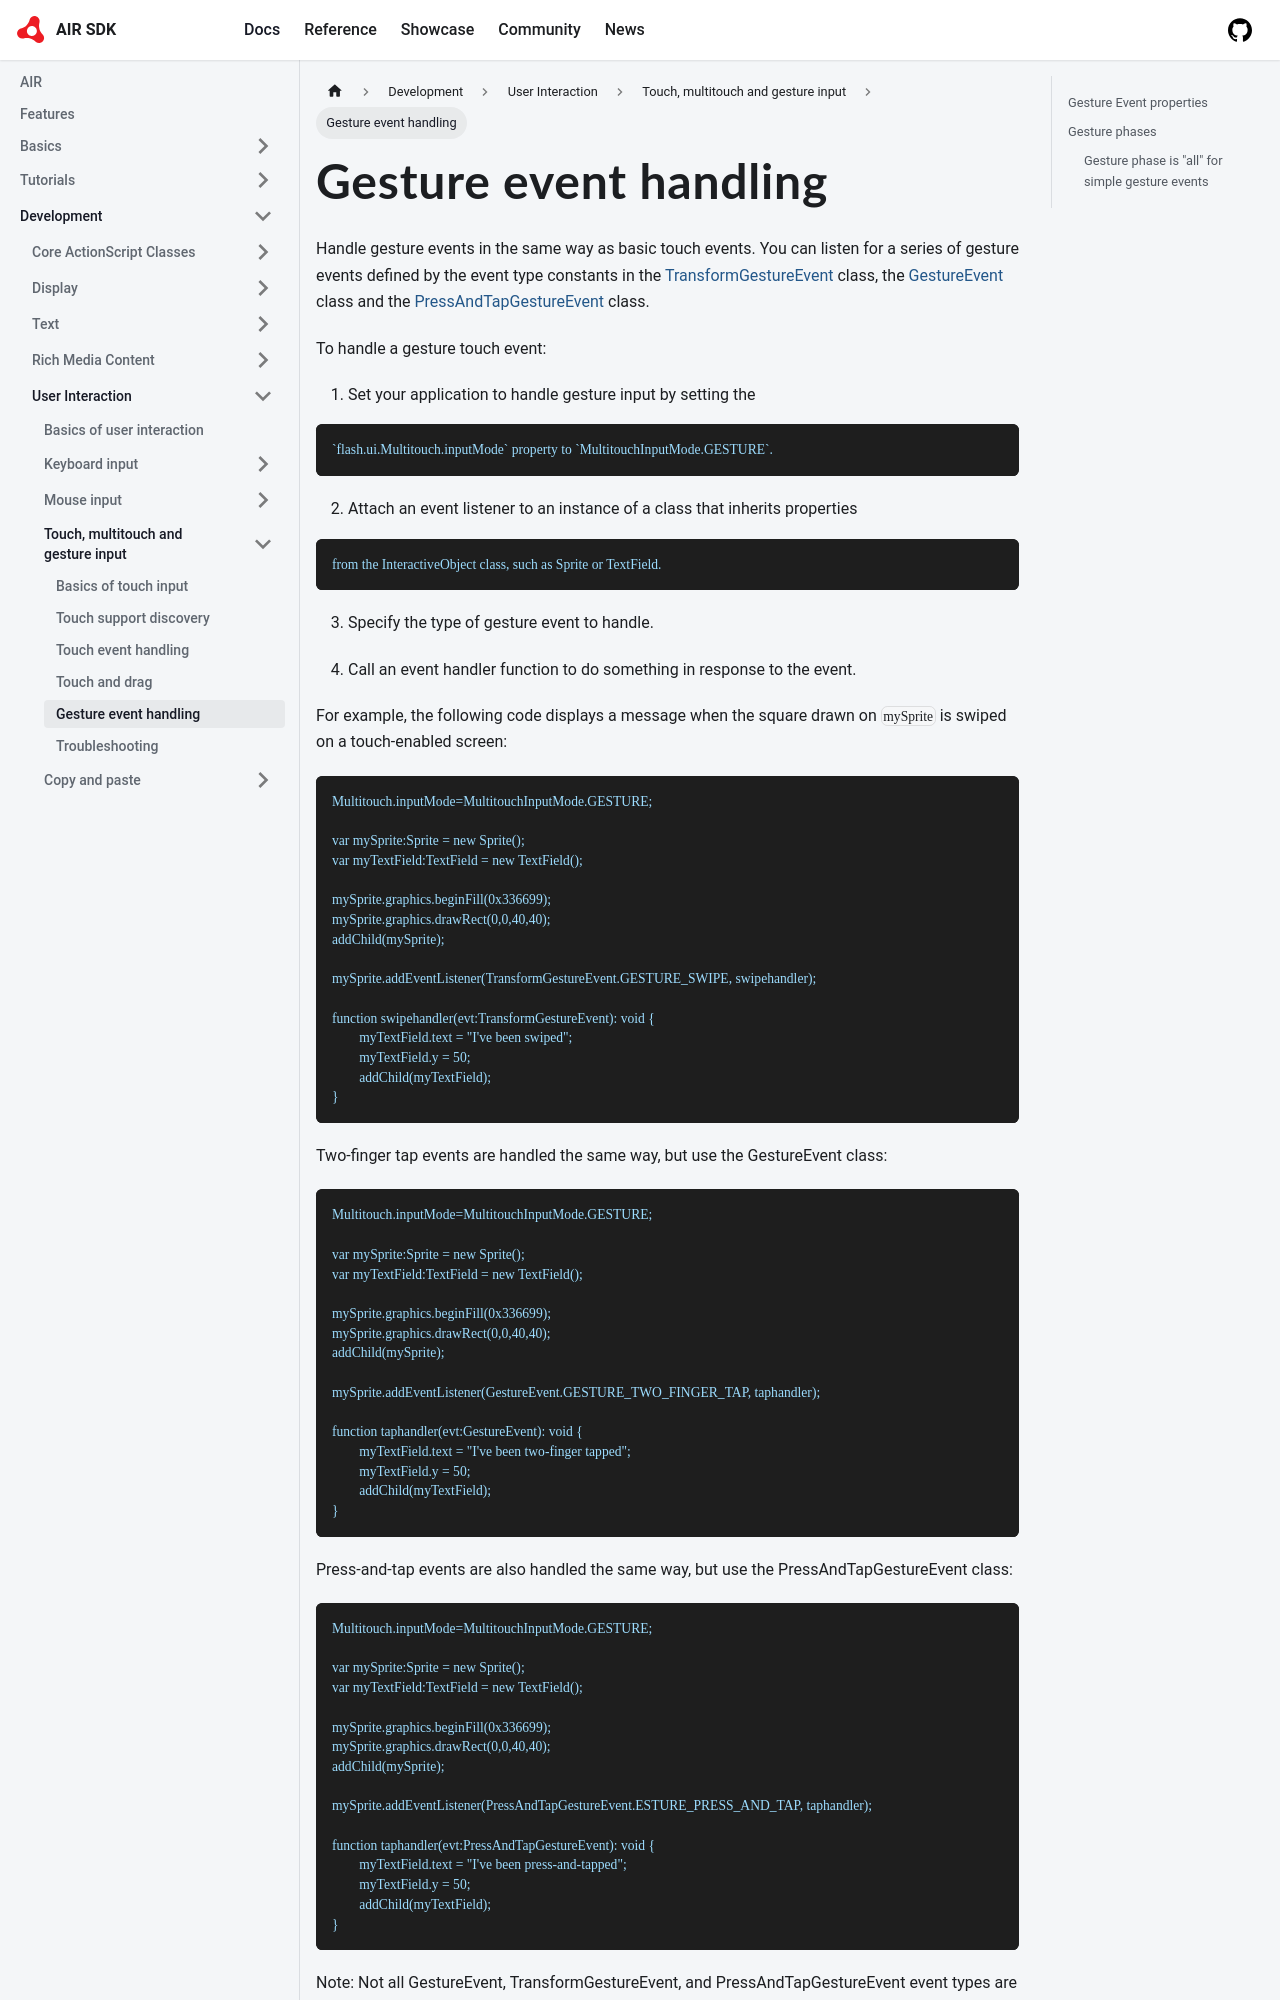

repository: airsdk/airsdk.dev · page: docs/development/user-interaction/touch-multitouch-and-gesture-input/gesture-event-handling.html · generator: docusaurus

---
sidebar_position: 5
---

# Gesture event handling

Handle gesture events in the same way as basic touch events. You can listen for
a series of gesture events defined by the event type constants in the
[TransformGestureEvent](https://airsdk.dev/reference/actionscript/3.0/flash/events/TransformGestureEvent.html)
class, the
[GestureEvent](https://airsdk.dev/reference/actionscript/3.0/flash/events/GestureEvent.html)
class and the
[PressAndTapGestureEvent](https://airsdk.dev/reference/actionscript/3.0/flash/events/PressAndTapGestureEvent.html)
class.

To handle a gesture touch event:

1.  Set your application to handle gesture input by setting the
```
`flash.ui.Multitouch.inputMode` property to `MultitouchInputMode.GESTURE`.
```

2.  Attach an event listener to an instance of a class that inherits properties
```
from the InteractiveObject class, such as Sprite or TextField.
```

3.  Specify the type of gesture event to handle.

4.  Call an event handler function to do something in response to the event.

For example, the following code displays a message when the square drawn on
`mySprite` is swiped on a touch-enabled screen:

```
Multitouch.inputMode=MultitouchInputMode.GESTURE;

var mySprite:Sprite = new Sprite();
var myTextField:TextField = new TextField();

mySprite.graphics.beginFill(0x336699);
mySprite.graphics.drawRect(0,0,40,40);
addChild(mySprite);

mySprite.addEventListener(TransformGestureEvent.GESTURE_SWIPE, swipehandler);

function swipehandler(evt:TransformGestureEvent): void {
	myTextField.text = "I've been swiped";
	myTextField.y = 50;
	addChild(myTextField);
}
```

Two-finger tap events are handled the same way, but use the GestureEvent class:

```
Multitouch.inputMode=MultitouchInputMode.GESTURE;

var mySprite:Sprite = new Sprite();
var myTextField:TextField = new TextField();

mySprite.graphics.beginFill(0x336699);
mySprite.graphics.drawRect(0,0,40,40);
addChild(mySprite);

mySprite.addEventListener(GestureEvent.GESTURE_TWO_FINGER_TAP, taphandler);

function taphandler(evt:GestureEvent): void {
	myTextField.text = "I've been two-finger tapped";
	myTextField.y = 50;
	addChild(myTextField);
}
```

Press-and-tap events are also handled the same way, but use the
PressAndTapGestureEvent class:

```
Multitouch.inputMode=MultitouchInputMode.GESTURE;

var mySprite:Sprite = new Sprite();
var myTextField:TextField = new TextField();

mySprite.graphics.beginFill(0x336699);
mySprite.graphics.drawRect(0,0,40,40);
addChild(mySprite);

mySprite.addEventListener(PressAndTapGestureEvent.ESTURE_PRESS_AND_TAP, taphandler);

function taphandler(evt:PressAndTapGestureEvent): void {
	myTextField.text = "I've been press-and-tapped";
	myTextField.y = 50;
	addChild(myTextField);
}
```
